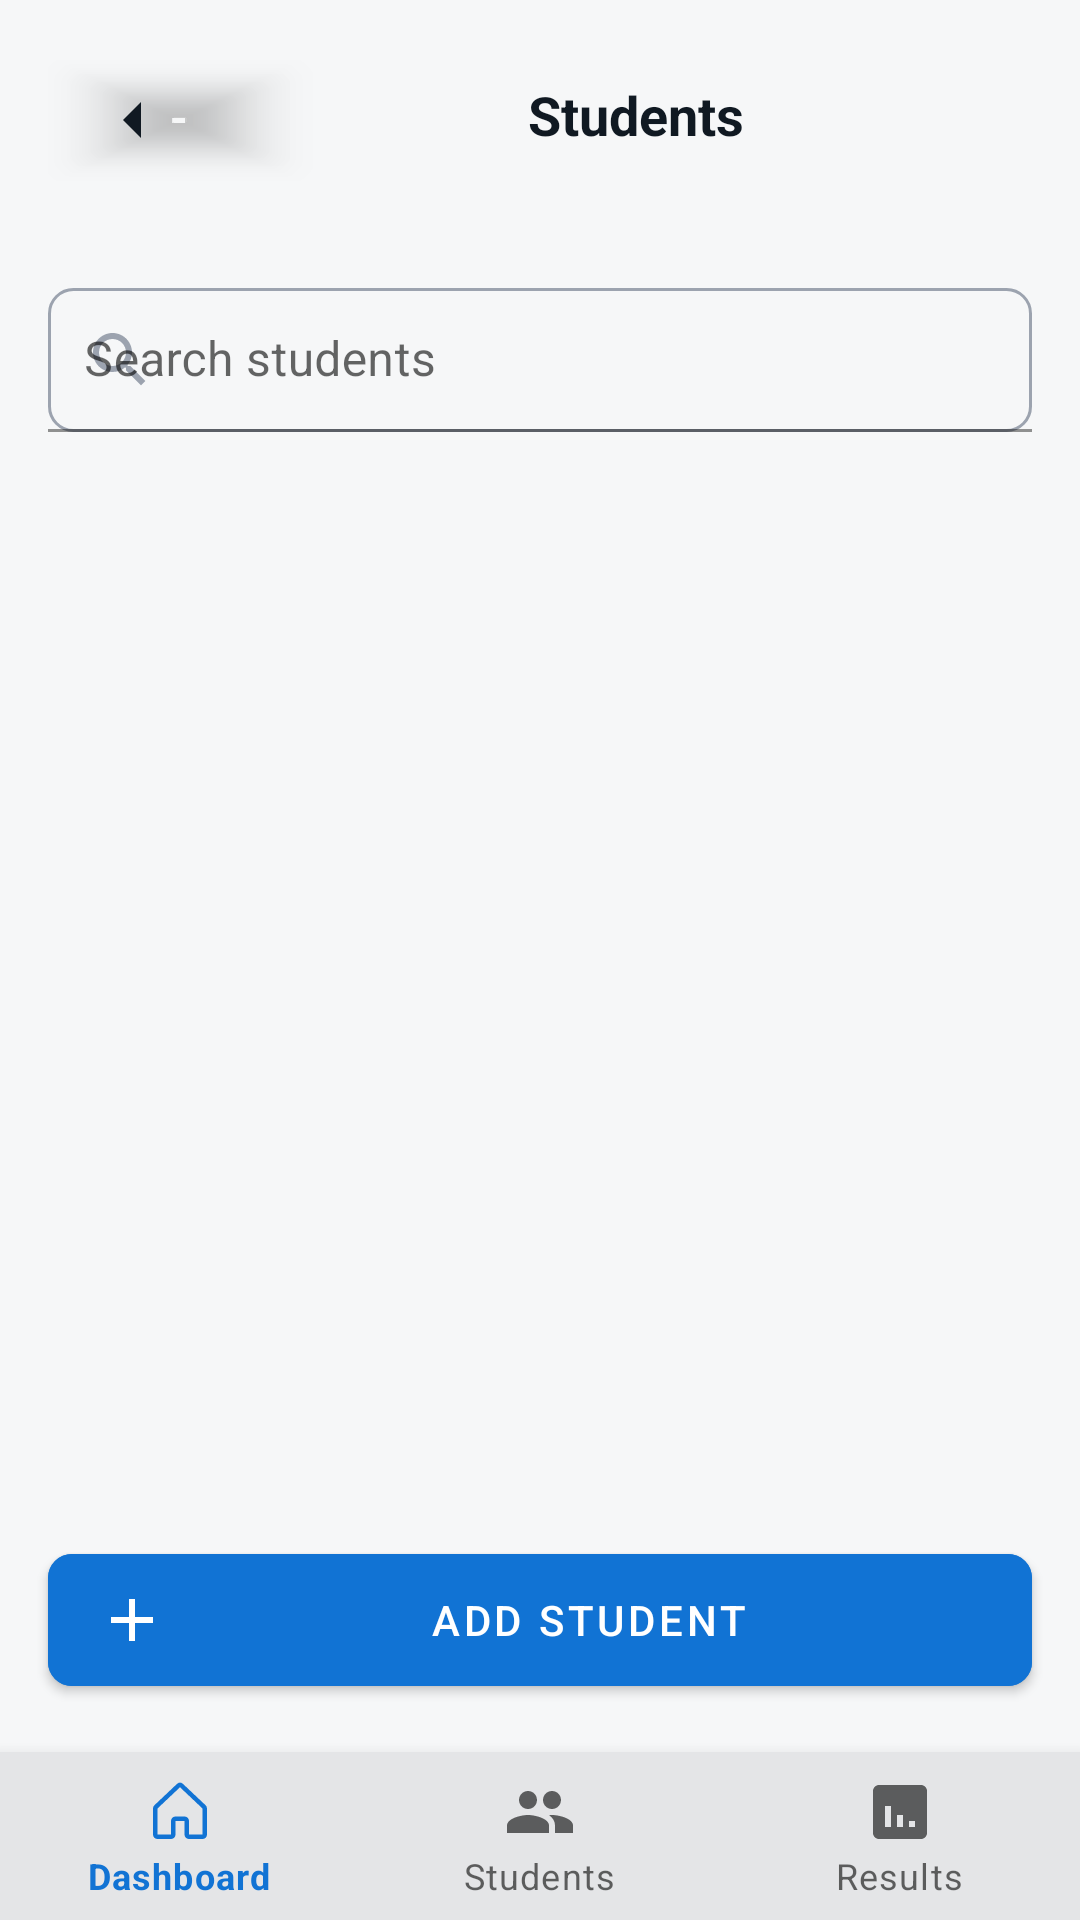

Reconstruct the res/layout file that produces this screen, plus the resources it refers to.
<!-- AndroidManifest.xml: application theme Theme.StudentManagementIS -->
<!-- res/layout/activity_view_student.xml -->
<?xml version="1.0" encoding="utf-8"?>
<androidx.constraintlayout.widget.ConstraintLayout
    xmlns:android="http://schemas.android.com/apk/res/android"
    xmlns:app="http://schemas.android.com/apk/res-auto"
    android:layout_width="match_parent"
    android:layout_height="match_parent"
    android:background="@color/background_light">

    <LinearLayout
        android:id="@+id/header"
        android:layout_width="0dp"
        android:layout_height="wrap_content"
        android:orientation="horizontal"
        android:padding="16dp"
        app:layout_constraintTop_toTopOf="parent"
        app:layout_constraintStart_toStartOf="parent"
        app:layout_constraintEnd_toEndOf="parent">

        <com.google.android.material.button.MaterialButton
            android:id="@+id/btn_back"
            android:layout_width="wrap_content"
            android:layout_height="wrap_content"
            app:icon="@drawable/ic_arrow_back"
            app:iconTint="@color/foreground_light"
            android:backgroundTint="@android:color/transparent"
            android:layout_marginEnd="8dp" />

        <TextView
            android:layout_width="0dp"
            android:layout_height="wrap_content"
            android:layout_weight="1"
            android:text="Students"
            android:textSize="18sp"
            android:textStyle="bold"
            android:gravity="center"
            android:textColor="@color/foreground_light" />

        <View
            android:layout_width="32dp"
            android:layout_height="32dp" />
    </LinearLayout>

    <com.google.android.material.textfield.TextInputLayout
        android:id="@+id/input_layout_search"
        android:layout_width="0dp"
        android:layout_height="wrap_content"
        android:hint="Search students"
        app:hintTextColor="@color/gray_400"
        app:startIconDrawable="@drawable/ic_search"
        app:startIconTint="@color/gray_400"
        android:layout_marginHorizontal="16dp"
        android:layout_marginTop="16dp"
        app:layout_constraintTop_toBottomOf="@id/header"
        app:layout_constraintStart_toStartOf="parent"
        app:layout_constraintEnd_toEndOf="parent">

        <com.google.android.material.textfield.TextInputEditText
            android:id="@+id/edit_search"
            android:layout_width="match_parent"
            android:layout_height="48dp"
            android:background="@drawable/edit_text_background"
            android:padding="12dp"
            android:textColor="@color/foreground_light"
            android:textColorHint="@color/gray_400" />
    </com.google.android.material.textfield.TextInputLayout>

    <androidx.recyclerview.widget.RecyclerView
        android:id="@+id/student_recycler_view"
        android:layout_width="0dp"
        android:layout_height="0dp"
        app:layout_constraintTop_toBottomOf="@id/input_layout_search"
        app:layout_constraintBottom_toTopOf="@id/btn_add_student"
        app:layout_constraintStart_toStartOf="parent"
        app:layout_constraintEnd_toEndOf="parent"
        android:layout_marginTop="16dp"
        android:layout_marginBottom="16dp" />

    <com.google.android.material.button.MaterialButton
        android:id="@+id/btn_add_student"
        android:layout_width="0dp"
        android:layout_height="56dp"
        android:text="Add Student"
        android:textColor="@android:color/white"
        android:backgroundTint="@color/primary"
        app:cornerRadius="8dp"
        app:icon="@drawable/ic_add"
        app:iconGravity="start"
        app:layout_constraintBottom_toTopOf="@id/bottom_navigation"
        app:layout_constraintStart_toStartOf="parent"
        app:layout_constraintEnd_toEndOf="parent"
        android:layout_marginHorizontal="16dp"
        android:layout_marginBottom="16dp" />

    <com.google.android.material.bottomnavigation.BottomNavigationView
        android:id="@+id/bottom_navigation"
        android:layout_width="0dp"
        android:layout_height="wrap_content"
        android:background="@color/subtle_light"
        app:menu="@menu/bottom_nav_menu"
        app:layout_constraintBottom_toBottomOf="parent"
        app:layout_constraintStart_toStartOf="parent"
        app:layout_constraintEnd_toEndOf="parent" />

</androidx.constraintlayout.widget.ConstraintLayout>
<!-- resources referenced by this layout -->
<resources>
  <color name="background_light">#F6F7F8</color>
  <color name="foreground_light">#101922</color>
  <color name="gray_400">#9CA3AF</color>
  <color name="primary">#1173D4</color>
  <color name="subtle_light">#E4E5E7</color>
  <!-- drawable edit_text_background (drawable) -->
  <?xml version="1.0" encoding="utf-8"?>
  <shape xmlns:android="http://schemas.android.com/apk/res/android">
      <solid android:color="@color/background_light" />
      <corners android:radius="8dp" />
      <stroke
          android:width="1dp"
          android:color="@color/gray_400" />
  </shape>
  <!-- drawable ic_add (drawable) -->
  <?xml version="1.0" encoding="utf-8"?>
  <vector xmlns:android="http://schemas.android.com/apk/res/android"
      android:width="24dp"
      android:height="24dp"
      android:viewportWidth="24"
      android:viewportHeight="24">
      <path
          android:fillColor="@color/foreground_light"
          android:pathData="M11 11V5h2v6h6v2h-6v6h-2v-6H5v-2h6z"/>
  </vector>
  <!-- drawable ic_arrow_back (drawable) -->
  <?xml version="1.0" encoding="utf-8"?>
  <vector xmlns:android="http://schemas.android.com/apk/res/android"
      android:width="24dp"
      android:height="24dp"
      android:viewportWidth="24"
      android:viewportHeight="24">
      <path
          android:fillColor="@color/foreground_light"
          android:pathData="M15,18l-6-6 6-6"/>
  </vector>
  <!-- drawable ic_search (drawable) -->
  <?xml version="1.0" encoding="utf-8"?>
  <vector xmlns:android="http://schemas.android.com/apk/res/android"
      android:width="24dp"
      android:height="24dp"
      android:viewportWidth="24"
      android:viewportHeight="24">
  
      <path
          android:fillColor="@color/foreground_light"
          android:pathData="M15.5,14h-0.79l-0.28,-0.27
              c0.98,-1.14 1.57,-2.61 1.57,-4.23
              0,-3.59 -2.91,-6.5 -6.5,-6.5
              S3,5.91 3,9.5
              5.91,16 9.5,16
              c1.62,0 3.09,-0.59 4.23,-1.57l0.27,0.28v0.79
              l5,4.99L20.49,19l-4.99,-5zM9.5,14
              C7.01,14 5,11.99 5,9.5
              S7.01,5 9.5,5
              14,7.01 14,9.5
              11.99,14 9.5,14z"/>
  </vector>
  <style name="Theme.StudentManagementIS" parent="Base.Theme.StudentManagementIS" />
  <style name="Base.Theme.StudentManagementIS" parent="Theme.MaterialComponents.Light">
             <item name="colorPrimary">@color/primary</item>
          <item name="colorPrimaryDark">@color/primary</item>
          <item name="colorAccent">@color/primary</item>
          <item name="android:statusBarColor">@color/background_light</item>
          <item name="android:windowBackground">@color/background_light</item>
          
      </style>
</resources>
